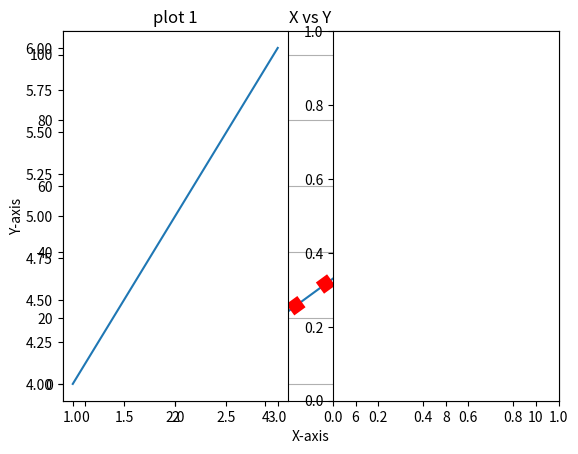

Write Python code to recreate this figure. (Note: this script raises an exception after producing the figure.)
from numpy import random
import matplotlib.pyplot as plt
import numpy as np

arr1 = np.array([1, 2, 3, 4, 5])
arr2 = np.array([[1, 2, 3, 4], [5, 6, 7, 8]])
arr3 = np.array([[[1, 2, 3], [4, 5, 6]], [[4, 5, 6], [7, 8, 9]]])

print(arr1)
print(arr2)
print(arr3)
print(arr3[0, 1, 2])
print(arr1[:3])
print(arr1[1:3])
print(arr1[1:])

arr = np.array([1, 2, 3, 4, 5, 6, 7, 8, 9, 10, 11, 12])
arr4 = arr.reshape(4, 3)
arr5 = arr.reshape(2, 3, 2)

print(arr4)
print(arr5)

arr6 = np.array([1, 2, 3, 4, 5, 6, 7])
arr7 = np.array([[1, 2, 3, 4, 5], [6, 7, 8, 9, 10]])

print(arr6[1:5:2])
print(arr6[::2])
print(arr7[1, 1:4])
print(arr7[0:2, 2])
print(arr7[0:2, 1:4])

arr1 = np.array([1, 2, 3])
arr2 = np.array([4, 5, 6])
arr3 = np.concatenate((arr1, arr2))
arr4 = np.array([[1, 2, 3], [4, 5, 6]])
arr5 = np.array([[7, 8, 9], [10, 11, 12]])
arr6 = np.concatenate((arr4, arr5), axis=0)
arr7 = np.concatenate((arr4, arr5), axis=1)

print(arr3, arr6, arr7)

x1 = random.randint(100)
x2 = random.randint(100, size=(5))
x3 = random.randint(100, size=(3, 5))

print(x1, x2, x3)

# 5 numbers between 0 to 1 that is float x5 = random.rand(2,3)

x4 = random.rand(5)
print(x4)

x1 = random.normal(size=(2, 3))
x2 = random.normal(loc=1, scale=2, size=(2, 3))

print(x1)
print(x2)

xpoints = np.array([0, 2, 4, 6, 10])
ypoints = np.array([0, 5, 17, 37, 102])

plt.plot(xpoints, ypoints)
plt.xlabel("X-axis")
plt.ylabel("Y-axis")
plt.title("X vs Y")
plt.grid()
plt.plot(xpoints, ypoints, linestyle="dotted", linewidth='10', color='r')

x1 = np.array([1, 2, 3])
x2 = np.array([4, 5, 6])
x3 = np.array([4, 5, 6])
x4 = np.array([1, 2, 3])

plt.subplot(1, 2, 1)
plt.plot(arr1, arr2)
plt.title("plot 1")

plt.subplot(1, 2, 2)
plt.plot(arr3, arr4)
plt.suptitle("my plot")
plt.title("plot 2")
plt.show()

def func(x, y): return (x*y)

print(func(2, 4))
for i in range(5):
    print(i)

a = 200
b = 198
if b > a:
    print('b>a')
elif a == b:
    print('a==b')
else:
    print('b>a')
